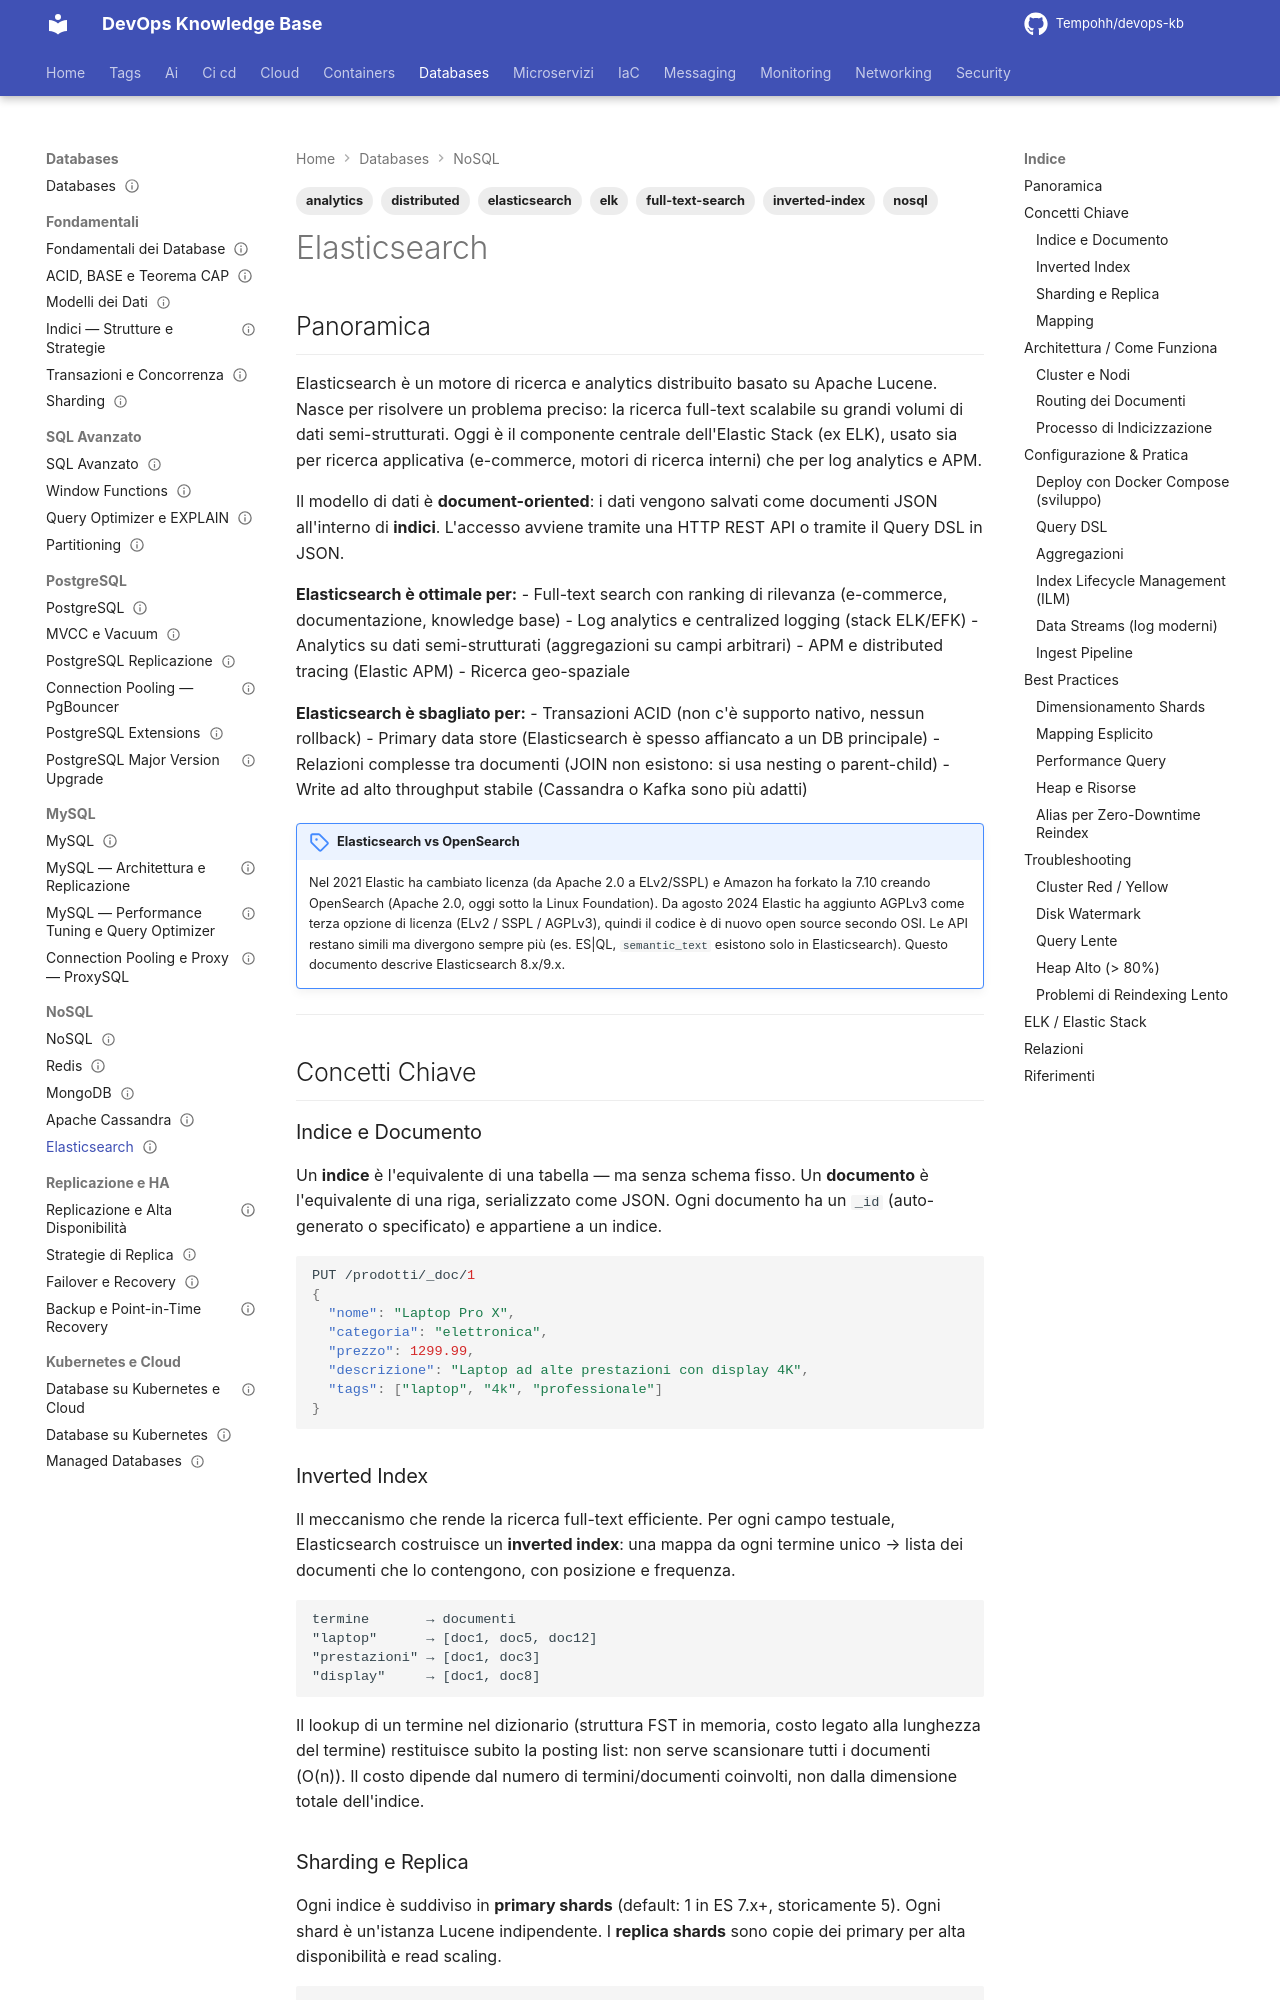

repository: Tempohh/devops-kb · page: databases/nosql/elasticsearch/index.html · generator: mkdocs

---
title: "Elasticsearch"
slug: elasticsearch
category: databases
tags: [elasticsearch, nosql, full-text-search, elk, analytics, inverted-index, distributed]
search_keywords: [elasticsearch, elastic search, ES, ELK stack, elastic stack, opensearch, lucene, full text search, log analytics, inverted index, query DSL, aggregazioni elasticsearch, mapping elasticsearch, sharding elasticsearch, kibana, logstash, beats, APM elastic, elasticsearch cluster, indici elasticsearch, relevance scoring, BM25, elasticsearch query, elasticsearch filter, term query, match query, elasticsearch reindex, elasticsearch alias, ILM index lifecycle management, elasticsearch ingest pipeline, hot warm cold, elasticsearch snapshot, elasticsearch security, xpack, elasticsearch vs solr]
parent: databases/nosql/_index
related: [databases/nosql/cassandra, databases/fondamentali/sharding, databases/fondamentali/modelli-dati, monitoring/tools/loki]
official_docs: https://www.elastic.co/guide/en/elasticsearch/reference/current/index.html
status: reviewed
difficulty: intermediate
last_updated: 2026-10-04
last_verified: 2026-10-04
---

# Elasticsearch

## Panoramica

Elasticsearch è un motore di ricerca e analytics distribuito basato su Apache Lucene. Nasce per risolvere un problema preciso: la ricerca full-text scalabile su grandi volumi di dati semi-strutturati. Oggi è il componente centrale dell'Elastic Stack (ex ELK), usato sia per ricerca applicativa (e-commerce, motori di ricerca interni) che per log analytics e APM.

Il modello di dati è **document-oriented**: i dati vengono salvati come documenti JSON all'interno di **indici**. L'accesso avviene tramite una HTTP REST API o tramite il Query DSL in JSON.

**Elasticsearch è ottimale per:**
- Full-text search con ranking di rilevanza (e-commerce, documentazione, knowledge base)
- Log analytics e centralized logging (stack ELK/EFK)
- Analytics su dati semi-strutturati (aggregazioni su campi arbitrari)
- APM e distributed tracing (Elastic APM)
- Ricerca geo-spaziale

**Elasticsearch è sbagliato per:**
- Transazioni ACID (non c'è supporto nativo, nessun rollback)
- Primary data store (Elasticsearch è spesso affiancato a un DB principale)
- Relazioni complesse tra documenti (JOIN non esistono: si usa nesting o parent-child)
- Write ad alto throughput stabile (Cassandra o Kafka sono più adatti)

!!! note "Elasticsearch vs OpenSearch"
    Nel 2021 Elastic ha cambiato licenza (da Apache 2.0 a ELv2/SSPL) e Amazon ha forkato la 7.10 creando OpenSearch (Apache 2.0, oggi sotto la Linux Foundation). Da agosto 2024 Elastic ha aggiunto AGPLv3 come terza opzione di licenza (ELv2 / SSPL / AGPLv3), quindi il codice è di nuovo open source secondo OSI. Le API restano simili ma divergono sempre più (es. ES|QL, `semantic_text` esistono solo in Elasticsearch). Questo documento descrive Elasticsearch 8.x/9.x.

---
